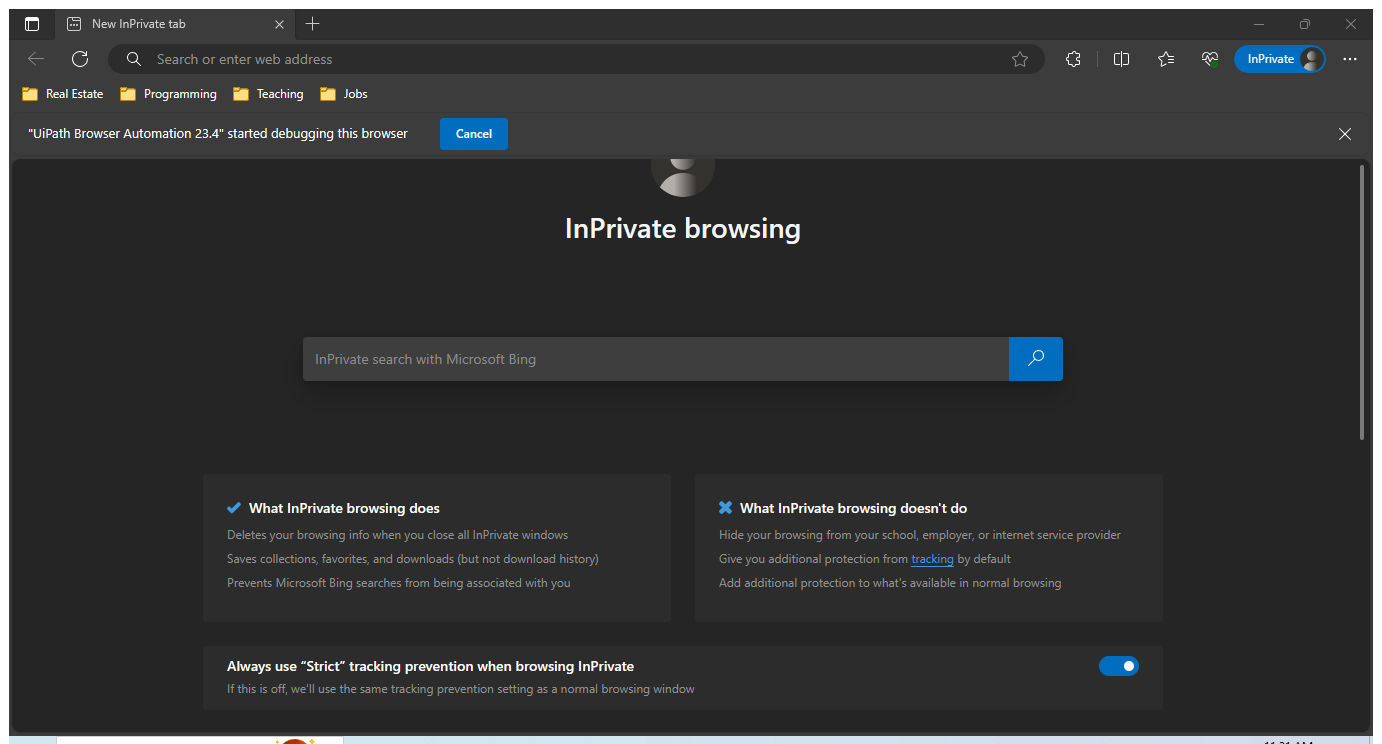
Workflow: Login To Harry Fox Agency

Step 1: Use Browser Edge: New InPrivate tab in window 'New InPrivate tab' (msedge.exe)
